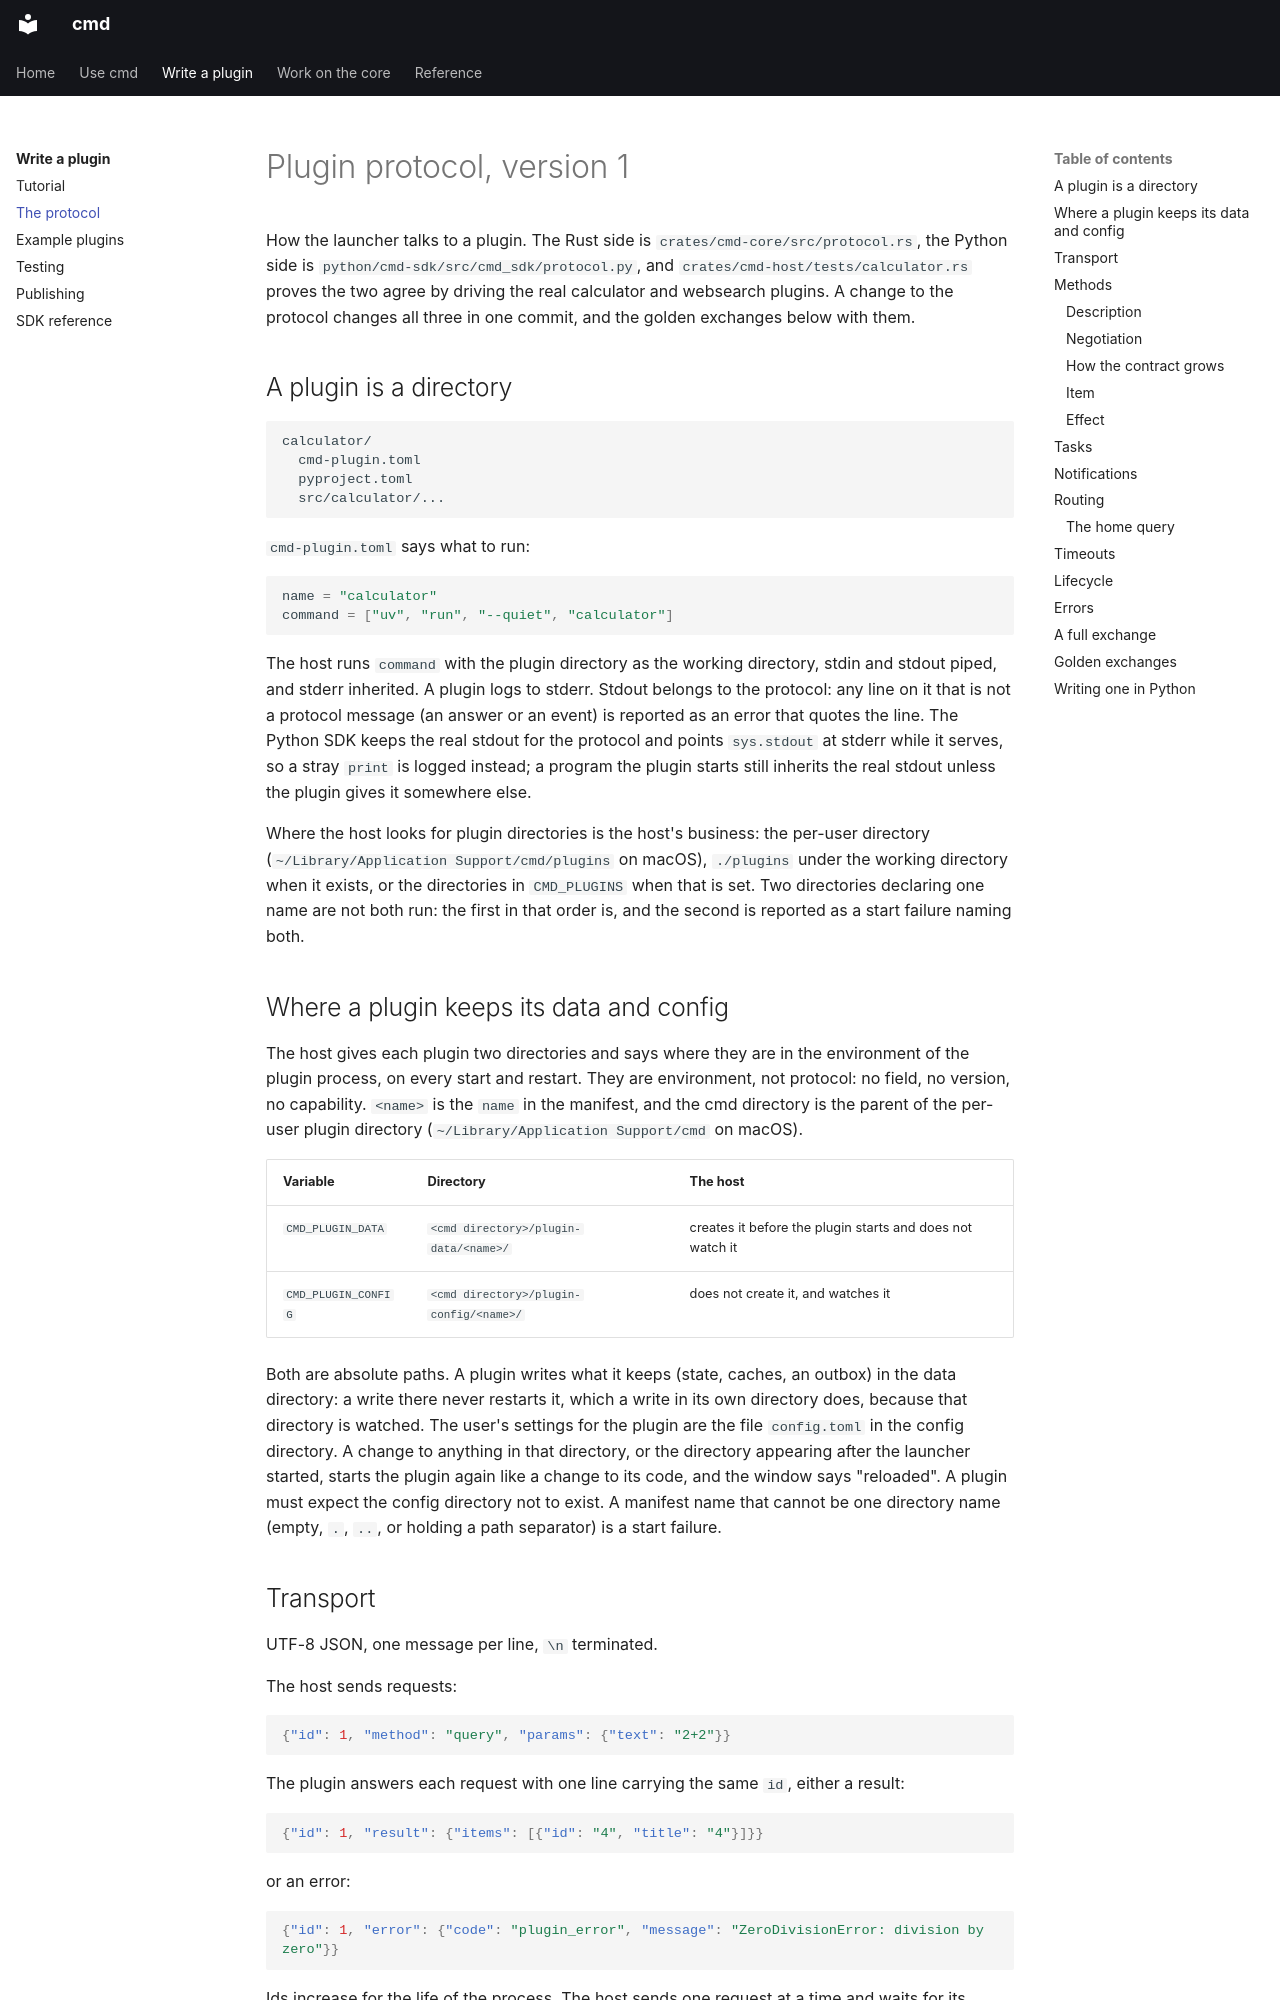

repository: brukhabtu/cmd · page: plugin-protocol/index.html · generator: mkdocs

# Plugin protocol, version 1

How the launcher talks to a plugin. The Rust side is `crates/cmd-core/src/protocol.rs`, the
Python side is `python/cmd-sdk/src/cmd_sdk/protocol.py`, and
`crates/cmd-host/tests/calculator.rs` proves the two agree by driving the real calculator
and websearch plugins. A change to the protocol changes all three in one commit, and the
golden exchanges below with them.

## A plugin is a directory

```
calculator/
  cmd-plugin.toml
  pyproject.toml
  src/calculator/...
```

`cmd-plugin.toml` says what to run:

```toml
name = "calculator"
command = ["uv", "run", "--quiet", "calculator"]
```

The host runs `command` with the plugin directory as the working directory, stdin and stdout
piped, and stderr inherited. A plugin logs to stderr. Stdout belongs to the protocol: any
line on it that is not a protocol message (an answer or an event) is reported as an error
that quotes the line.
The Python SDK keeps the real stdout for the protocol and points `sys.stdout` at stderr
while it serves, so a stray `print` is logged instead; a program the plugin starts still
inherits the real stdout unless the plugin gives it somewhere else.

Where the host looks for plugin directories is the host's business: the per-user directory
(`~/Library/Application Support/cmd/plugins` on macOS), `./plugins` under the working
directory when it exists, or the directories in `CMD_PLUGINS` when that is set. Two
directories declaring one name are not both run: the first in that order is, and the
second is reported as a start failure naming both.

## Where a plugin keeps its data and config

The host gives each plugin two directories and says where they are in the environment of
the plugin process, on every start and restart. They are environment, not protocol: no
field, no version, no capability. `<name>` is the `name` in the manifest, and the cmd
directory is the parent of the per-user plugin directory
(`~/Library/Application Support/cmd` on macOS).

| Variable | Directory | The host |
|---|---|---|
| `CMD_PLUGIN_DATA` | `<cmd directory>/plugin-data/<name>/` | creates it before the plugin starts and does not watch it |
| `CMD_PLUGIN_CONFIG` | `<cmd directory>/plugin-config/<name>/` | does not create it, and watches it |

Both are absolute paths. A plugin writes what it keeps (state, caches, an outbox) in the
data directory: a write there never restarts it, which a write in its own directory does,
because that directory is watched. The user's settings for the plugin are the file
`config.toml` in the config directory. A change to anything in that directory, or the
directory appearing after the launcher started, starts the plugin again like a change to
its code, and the window says "reloaded". A plugin must expect the config directory not
to exist. A manifest name that cannot be one directory name (empty, `.`, `..`, or
holding a path separator) is a start failure.

## Transport

UTF-8 JSON, one message per line, `\n` terminated.

The host sends requests:

```json
{"id": 1, "method": "query", "params": {"text": "2+2"}}
```

The plugin answers each request with one line carrying the same `id`, either a result:

```json
{"id": 1, "result": {"items": [{"id": "4", "title": "4"}]}}
```

or an error:

```json
{"id": 1, "error": {"code": "plugin_error", "message": "ZeroDivisionError: division by zero"}}
```

Ids increase for the life of the process. The host sends one request at a time and waits
for its answer, so a plugin can be a plain loop. An answer that arrives after the host gave
up is dropped. A plugin may also start a line of its own, an event with no `id`; there are
two, a task report (see Tasks) and a notice (see Notifications), and the host reads either
whenever it arrives.

## Methods

| Method | Params | Result | When |
|---|---|---|---|
| `describe` | `{"protocol": 1, "capabilities": ["tasks", "notify"]}` | Description | Once, right after the process starts |
| `query` | `{"text": "..."}`, or `{"text": "", "home": true}` | `{"items": [Item]}` | On every change to the typed text that reaches this plugin; the `home` form only to a plugin that declared `home` (see Routing) |
| `run` | `{"item": "...", "action": "..."}` | `{"effect": Effect}` | When the person presses Enter on one of this plugin's items |
